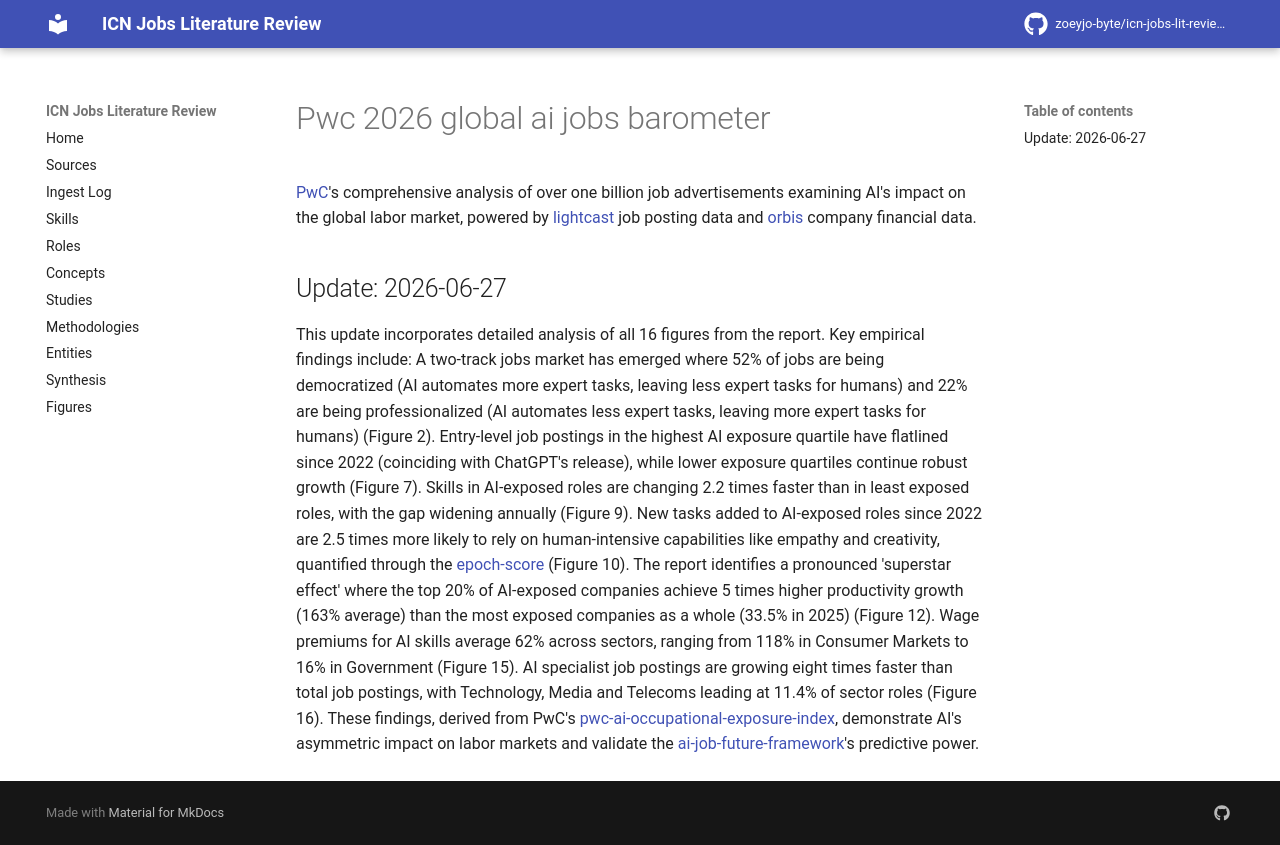

repository: zoeyjo-byte/icn-jobs-lit-review · page: studies/pwc-2026-global-ai-jobs-barometer/index.html · generator: mkdocs

[[PwC]]'s comprehensive analysis of over one billion job advertisements examining AI's impact on the global labor market, powered by [[lightcast]] job posting data and [[orbis]] company financial data.

## Update: 2026-06-27

This update incorporates detailed analysis of all 16 figures from the report. Key empirical findings include: A two-track jobs market has emerged where 52% of jobs are being democratized (AI automates more expert tasks, leaving less expert tasks for humans) and 22% are being professionalized (AI automates less expert tasks, leaving more expert tasks for humans) (Figure 2). Entry-level job postings in the highest AI exposure quartile have flatlined since 2022 (coinciding with ChatGPT's release), while lower exposure quartiles continue robust growth (Figure 7). Skills in AI-exposed roles are changing 2.2 times faster than in least exposed roles, with the gap widening annually (Figure 9). New tasks added to AI-exposed roles since 2022 are 2.5 times more likely to rely on human-intensive capabilities like empathy and creativity, quantified through the [[epoch-score]] (Figure 10). The report identifies a pronounced 'superstar effect' where the top 20% of AI-exposed companies achieve 5 times higher productivity growth (163% average) than the most exposed companies as a whole (33.5% in 2025) (Figure 12). Wage premiums for AI skills average 62% across sectors, ranging from 118% in Consumer Markets to 16% in Government (Figure 15). AI specialist job postings are growing eight times faster than total job postings, with Technology, Media and Telecoms leading at 11.4% of sector roles (Figure 16). These findings, derived from PwC's [[pwc-ai-occupational-exposure-index]], demonstrate AI's asymmetric impact on labor markets and validate the [[ai-job-future-framework]]'s predictive power.
